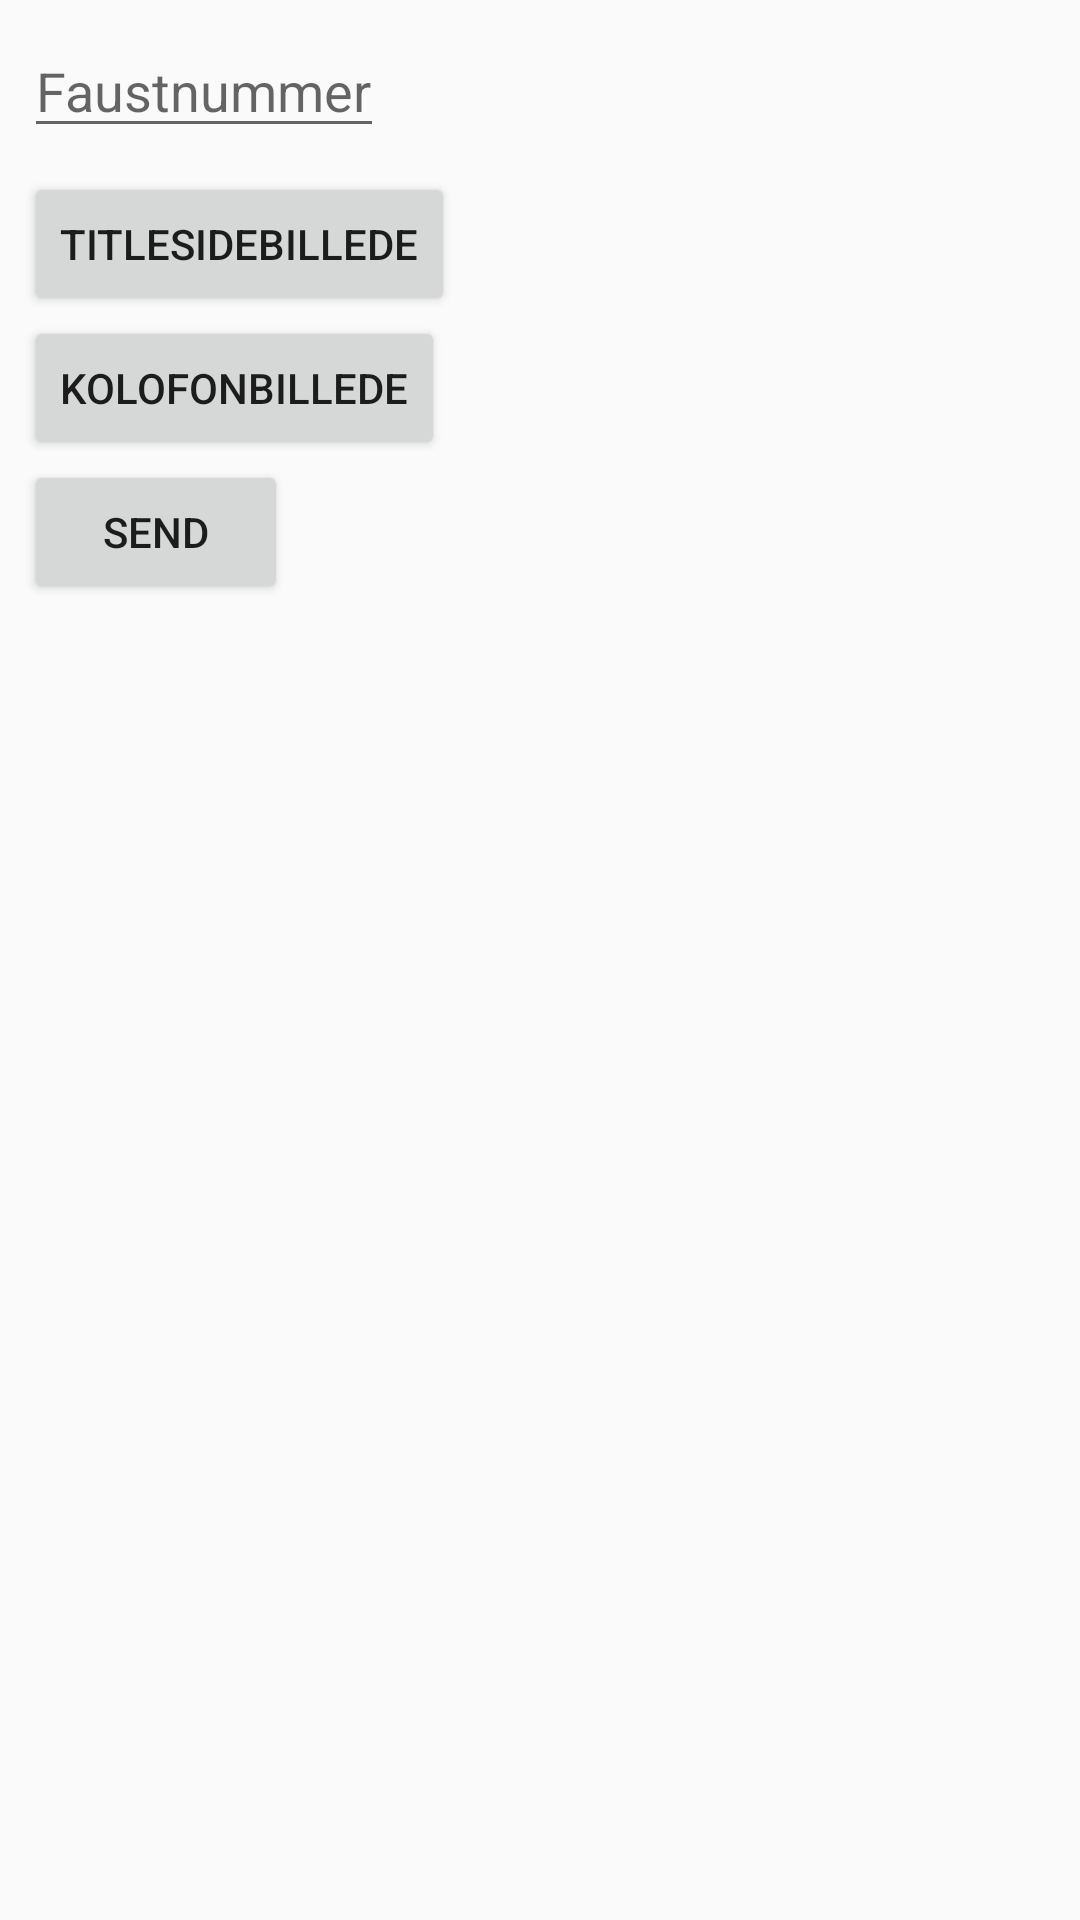

This screen was rendered from an Android layout file. Write that file and the resources it references.
<!-- AndroidManifest.xml: application theme AppTheme -->
<!-- res/layout/content_main.xml -->
<?xml version="1.0" encoding="utf-8"?>
<android.support.constraint.ConstraintLayout
        xmlns:android="http://schemas.android.com/apk/res/android"
        xmlns:tools="http://schemas.android.com/tools"
        xmlns:app="http://schemas.android.com/apk/res-auto"
        android:layout_width="match_parent"
        android:layout_height="match_parent"
        app:layout_behavior="@string/appbar_scrolling_view_behavior"
        tools:showIn="@layout/activity_main"
        tools:context=".MainActivity">
    <EditText android:layout_width="wrap_content"
              android:layout_height="wrap_content"
              android:inputType="number"
              android:hint="@string/book_id_input_hint"
              android:id="@+id/book_id"
              android:layout_marginStart="8dp"
              android:layout_marginTop="8dp"
              app:layout_constraintRight_toRightOf="parent"
              app:layout_constraintStart_toStartOf="parent"
              app:layout_constraintTop_toTopOf="parent"/>
    <Button android:layout_width="wrap_content"
            android:layout_height="wrap_content"
            android:id="@+id/titlepage_picture_btn"
            android:text="@string/titlepage_picture_button"
            app:layout_constraintStart_toStartOf="parent"
            android:layout_marginStart="8dp"
            android:layout_marginTop="8dp"
            app:layout_constraintTop_toBottomOf="@+id/book_id"/>
    <Button android:layout_width="wrap_content"
            android:layout_height="wrap_content"
            android:id="@+id/colophon_picture_btn"
            android:text="@string/colophon_picture_button"
            app:layout_constraintTop_toBottomOf="@+id/titlepage_picture_btn"
            app:layout_constraintStart_toStartOf="parent"
            android:layout_marginStart="8dp"
        />
    <Button android:layout_width="wrap_content"
            android:layout_height="wrap_content"
            android:id="@+id/send"
            android:text="@string/send_button"
            app:layout_constraintTop_toBottomOf="@+id/colophon_picture_btn"
            app:layout_constraintStart_toStartOf="parent"
            android:layout_marginStart="8dp"/>
</android.support.constraint.ConstraintLayout>
<!-- res/layout/activity_main.xml (included above) -->
<?xml version="1.0" encoding="utf-8"?>
<LinearLayout
        xmlns:android="http://schemas.android.com/apk/res/android"
        xmlns:tools="http://schemas.android.com/tools"
        android:layout_width="match_parent"
        android:layout_height="match_parent"
        android:orientation="vertical"
        tools:context=".MainActivity">

        <Toolbar
            android:id="@+id/toolbar"
            android:layout_width="match_parent"
            android:layout_height="wrap_content"
            android:title="@string/app_name"
            android:theme="@style/Theme.Design.Light"/>
    <include layout="@layout/content_main"/>
</LinearLayout>
<!-- resources referenced by this layout -->
<resources>
  <string name="app_name">Titelsider</string>
  <string name="book_id_input_hint">Faustnummer</string>
  <string name="colophon_picture_button">Kolofonbillede</string>
  <string name="send_button">Send</string>
  <string name="titlepage_picture_button">Titlesidebillede</string>
  <style name="AppTheme" parent="Theme.Design.Light">
          <item name="colorPrimary">@color/colorPrimary</item>
          <item name="colorPrimaryDark">@color/colorPrimaryDark</item>
          <item name="colorAccent">@color/colorAccent</item>
      </style>
  <!-- not gathered from this repository: default colours our renderer supplied (Android Studio template values) -->
  <color name="colorPrimary">#FF6200EE</color>
  <color name="colorPrimaryDark">#FF3700B3</color>
  <color name="colorAccent">#FF03DAC5</color>
</resources>
